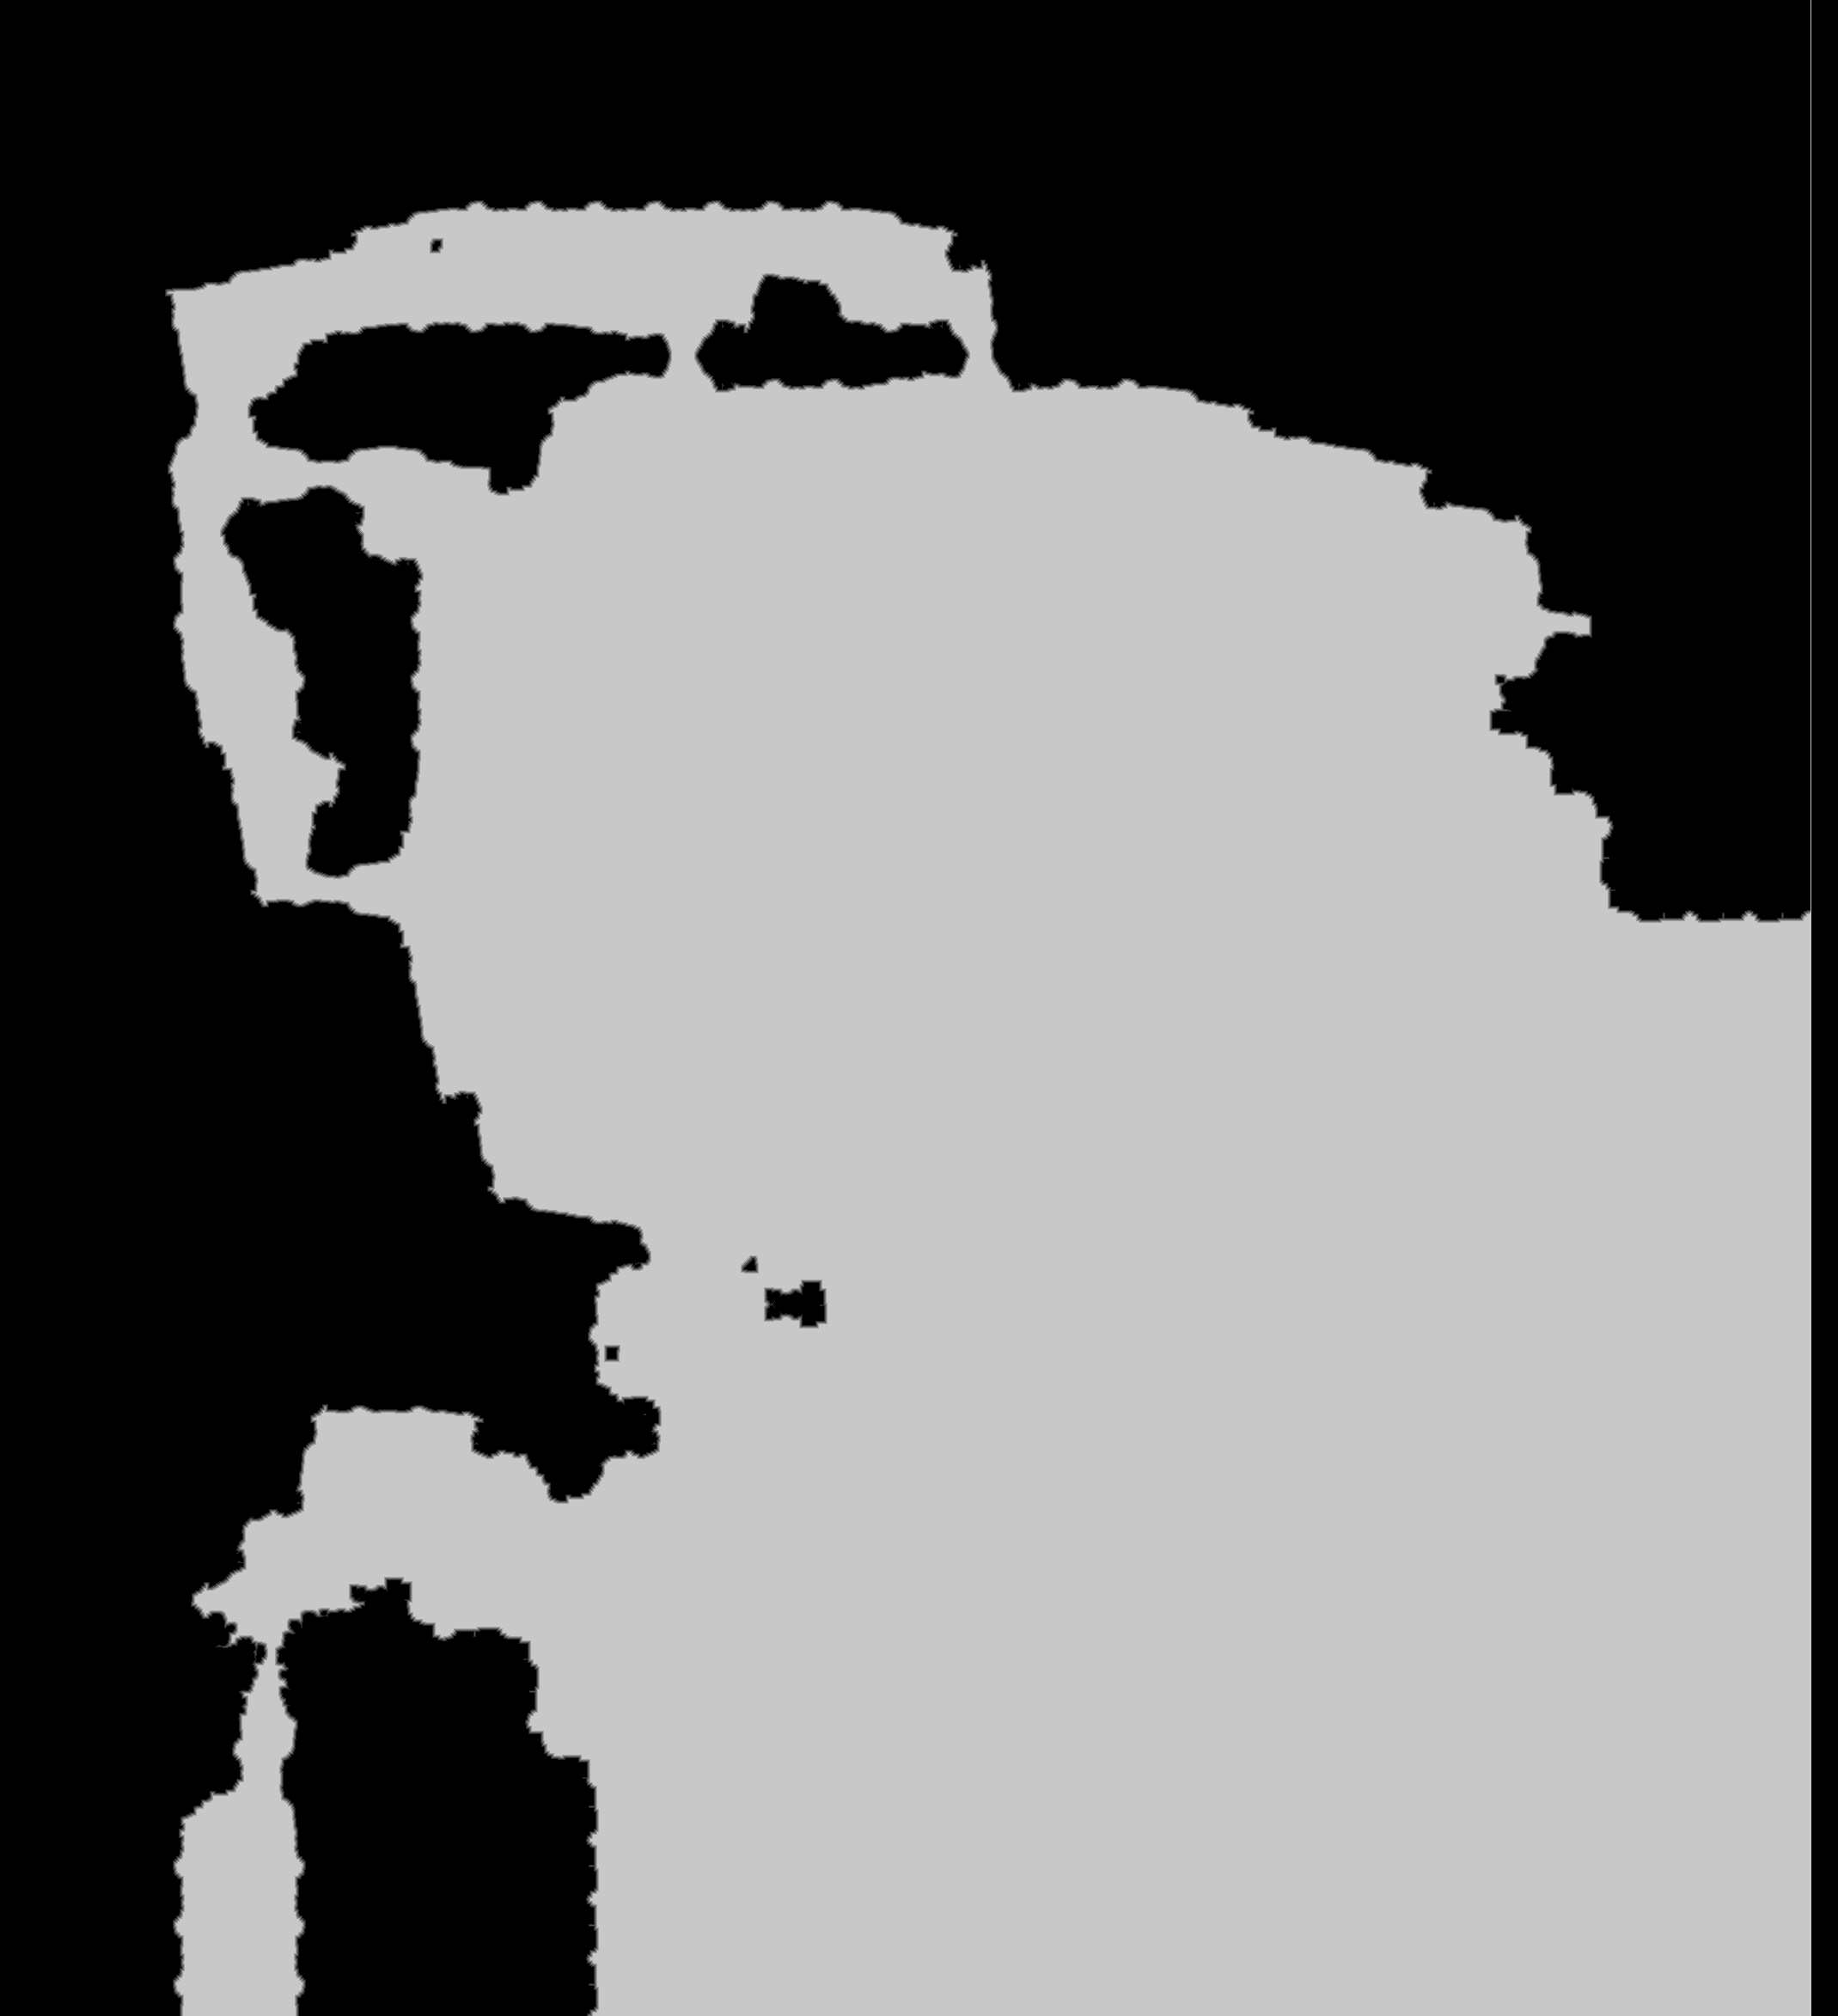

Values plotted in this chart, from the file beside it:
base	0x4213dc70000
origin	0x10020
stride	1070
width	2139
height	2346
nibble	0	2029082
nibble	1	15122
nibble	2	14619
nibble	3	14504
nibble	4	14336
nibble	5	2930431
